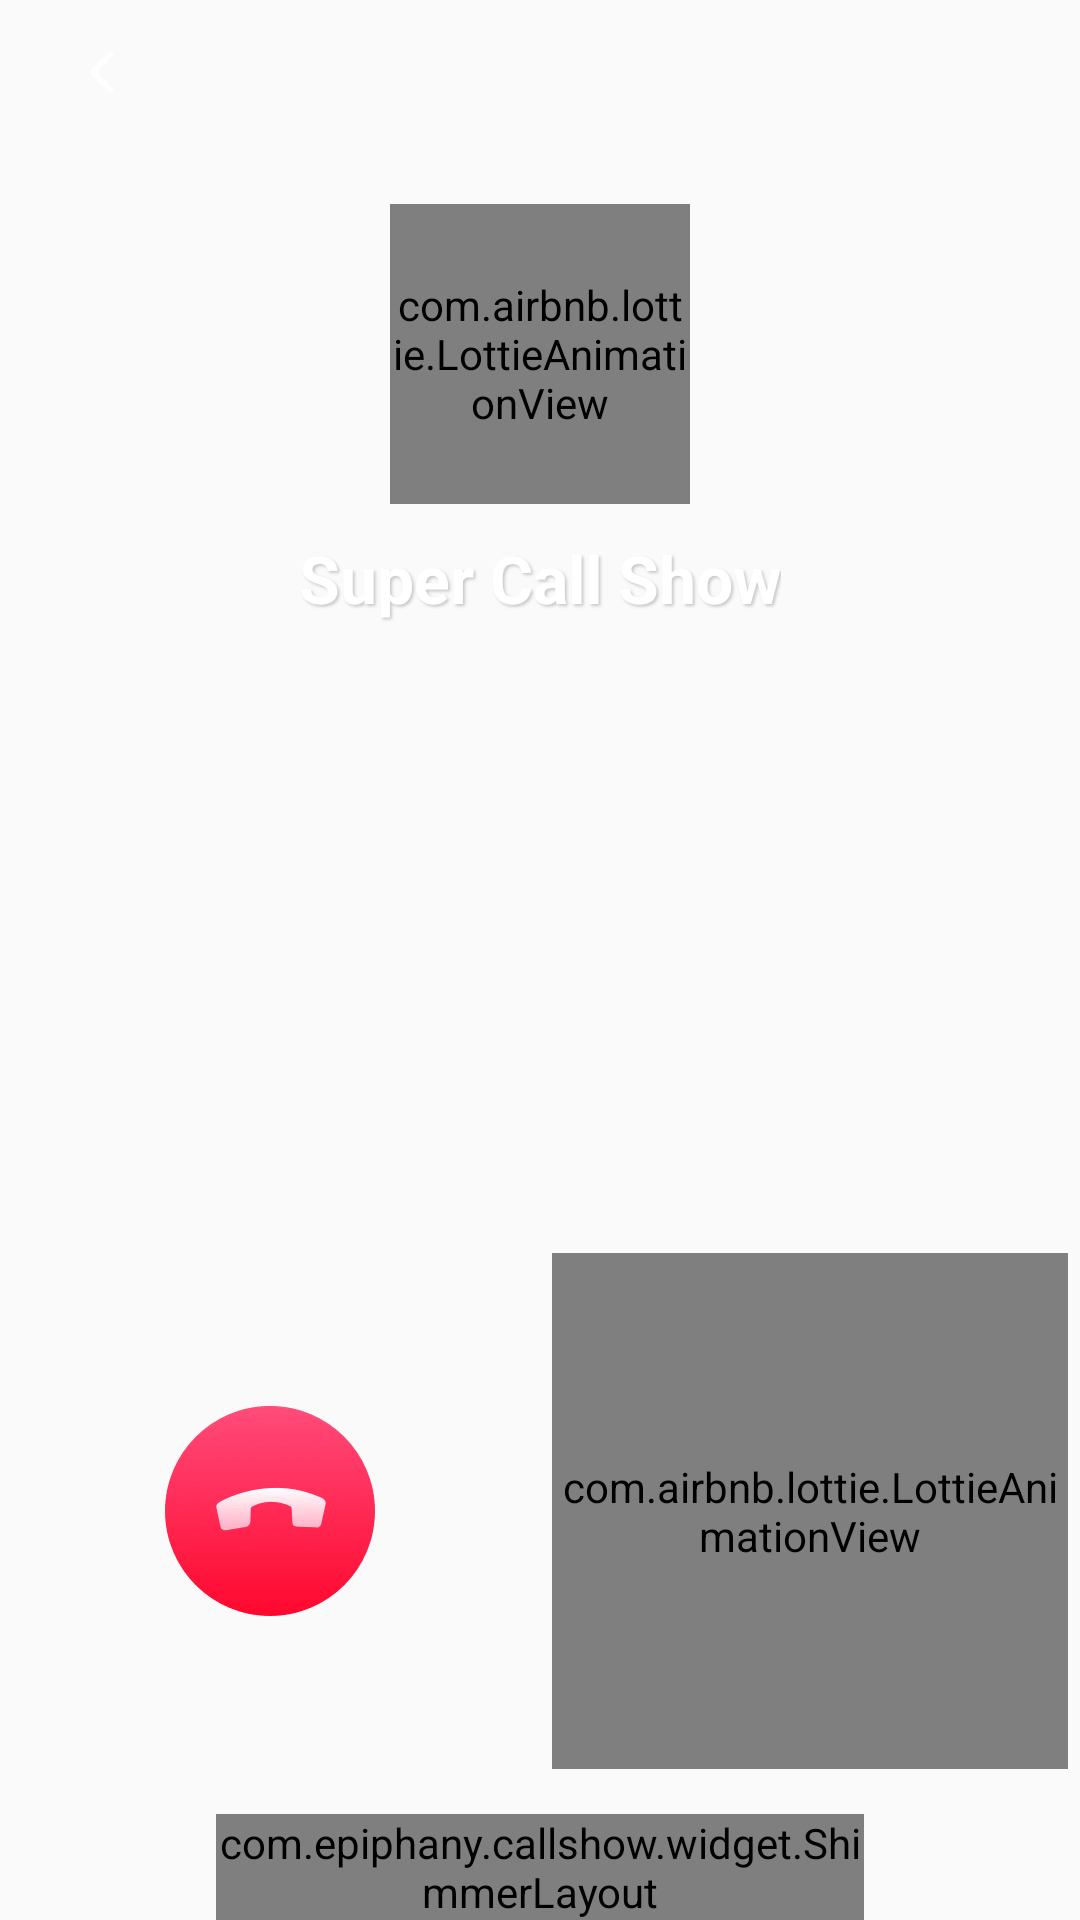

Layout XML and referenced resources for this Android screen:
<!-- AndroidManifest.xml: application theme AppTheme -->
<!-- res/layout/activity_call_show_display.xml -->
<?xml version="1.0" encoding="utf-8"?>
<layout xmlns:app="http://schemas.android.com/apk/res-auto"
    xmlns:tools="http://schemas.android.com/tools">

    <androidx.constraintlayout.widget.ConstraintLayout xmlns:android="http://schemas.android.com/apk/res/android"
        android:layout_width="match_parent"
        android:layout_height="match_parent">

        <FrameLayout
            android:id="@+id/fl_content"
            android:layout_width="match_parent"
            android:layout_height="match_parent"
            app:layout_constraintBottom_toBottomOf="parent"
            app:layout_constraintEnd_toEndOf="parent"
            app:layout_constraintStart_toStartOf="parent"
            app:layout_constraintTop_toTopOf="parent" />

        <ImageView
            android:id="@+id/iv_back_but"
            android:layout_width="wrap_content"
            android:layout_height="wrap_content"
            android:layout_marginStart="@dimen/dp_10"
            android:gravity="start"
            android:minWidth="@dimen/dp_48"
            android:minHeight="@dimen/dp_48"
            android:scaleType="centerInside"
            android:src="@drawable/ic_back_white"
            app:layout_constraintStart_toStartOf="parent"
            app:layout_constraintTop_toTopOf="parent"
            tools:ignore="ContentDescription,RtlSymmetry" />

        <com.airbnb.lottie.LottieAnimationView
            android:id="@+id/iv_avatar"
            android:layout_width="@dimen/dp_100"
            android:layout_height="@dimen/dp_100"
            android:layout_marginTop="@dimen/dp_20"
            app:layout_constraintEnd_toEndOf="parent"
            app:layout_constraintStart_toStartOf="parent"
            app:layout_constraintTop_toBottomOf="@id/iv_back_but"
            app:lottie_autoPlay="true"
            app:lottie_fileName="anim/default_avatar.json"
            app:lottie_loop="true" />

        <TextView
            android:id="@+id/tv_phone_name"
            android:layout_width="wrap_content"
            android:layout_height="wrap_content"
            android:layout_marginTop="@dimen/dp_10"
            android:shadowColor="@color/black_alpha_20"
            android:shadowDx="2"
            android:shadowDy="2"
            android:shadowRadius="2.0"
            android:text="@string/app_name"
            android:textColor="@color/white"
            android:textSize="@dimen/sp_22"
            android:textStyle="bold"
            app:layout_constraintEnd_toEndOf="parent"
            app:layout_constraintStart_toStartOf="parent"
            app:layout_constraintTop_toBottomOf="@id/iv_avatar" />

        <TextView
            android:id="@+id/tv_phone_number"
            style="@style/TextAppearance.AppCompat.Medium"
            android:layout_width="wrap_content"
            android:layout_height="wrap_content"
            android:layout_marginTop="@dimen/dp_10"
            android:shadowColor="@color/black_alpha_20"
            android:shadowDx="2"
            android:shadowDy="2"
            android:shadowRadius="2.0"
            android:textColor="@color/white"
            android:textSize="@dimen/sp_18"
            app:layout_constraintEnd_toEndOf="@id/tv_phone_name"
            app:layout_constraintStart_toStartOf="@id/tv_phone_name"
            app:layout_constraintTop_toBottomOf="@id/tv_phone_name" />

        <LinearLayout
            android:id="@+id/fl_control_view"
            android:layout_width="match_parent"
            android:layout_height="wrap_content"
            android:layout_marginBottom="@dimen/dp_15"
            android:gravity="center"
            android:orientation="horizontal"
            app:layout_constraintBottom_toTopOf="@id/sl_all_call"
            app:layout_constraintEnd_toEndOf="parent"
            app:layout_constraintStart_toStartOf="parent"
            tools:ignore="DisableBaselineAlignment">

            <FrameLayout
                android:layout_width="0dp"
                android:layout_height="wrap_content"
                android:layout_weight="1">

                <ImageView
                    android:id="@+id/iv_refuse"
                    android:layout_width="70dp"
                    android:layout_height="70dp"
                    android:layout_gravity="center"
                    android:src="@drawable/ic_bth_close"
                    tools:ignore="ContentDescription" />

            </FrameLayout>

            <FrameLayout
                android:layout_width="0dp"
                android:layout_height="wrap_content"
                android:layout_weight="1">

                <com.airbnb.lottie.LottieAnimationView
                    android:id="@+id/la_answer"
                    android:layout_width="172dp"
                    android:layout_height="172dp"
                    android:layout_gravity="center"
                    app:lottie_autoPlay="true"
                    app:lottie_fileName="anim/incoming_call.json"
                    app:lottie_loop="true" />
            </FrameLayout>
        </LinearLayout>

        <com.epiphany.callshow.widget.ShimmerLayout
            android:id="@+id/sl_all_call"
            android:layout_width="0dp"
            android:layout_height="wrap_content"
            app:layout_constraintBottom_toBottomOf="parent"
            app:layout_constraintEnd_toEndOf="parent"
            app:layout_constraintStart_toStartOf="parent"
            app:layout_constraintWidth_percent="0.6"
            app:shimmer_auto_start="true"
            app:shimmer_color="@color/white_alpha_60">

            <TextView
                android:layout_width="match_parent"
                android:layout_height="wrap_content"
                android:layout_marginBottom="@dimen/dp_10"
                android:background="@drawable/bg_preview_bth"
                android:gravity="center"
                android:minWidth="@dimen/dp_150"
                android:minHeight="@dimen/dp_40"
                android:shadowColor="@color/black_alpha_20"
                android:shadowDx="2"
                android:shadowDy="2"
                android:shadowRadius="2.0"
                android:text="@string/setting_call_show"
                android:textColor="@color/white"
                android:textSize="@dimen/sp_16"
                android:textStyle="bold" />
        </com.epiphany.callshow.widget.ShimmerLayout>

    </androidx.constraintlayout.widget.ConstraintLayout>
</layout>
<!-- resources referenced by this layout -->
<resources>
  <color name="black_alpha_20">#33000000</color>
  <color name="white">#FFFFFFFF</color>
  <color name="white_alpha_60">#99FFFFFF</color>
  <dimen name="dp_10">10dp</dimen>
  <dimen name="dp_100">100dp</dimen>
  <dimen name="dp_15">15dp</dimen>
  <dimen name="dp_150">150dp</dimen>
  <dimen name="dp_20">20dp</dimen>
  <dimen name="dp_40">40dp</dimen>
  <dimen name="dp_48">48dp</dimen>
  <dimen name="sp_16">16sp</dimen>
  <dimen name="sp_18">18sp</dimen>
  <dimen name="sp_22">22sp</dimen>
  <!-- drawable bg_preview_bth (drawable) -->
  <?xml version="1.0" encoding="utf-8"?>
  <shape xmlns:android="http://schemas.android.com/apk/res/android">
      <solid android:color="@color/theme_color" />
      <corners android:radius="@dimen/dp_60" />
  </shape>
  <!-- drawable ic_back_white: png bitmap (drawable-xxhdpi, 197 bytes) -->
  <!-- drawable ic_bth_close: png bitmap (drawable-xxhdpi, 4223 bytes) -->
  <string name="app_name">Super Call Show</string>
  <string name="setting_call_show">Set as call show</string>
  <style name="AppTheme" parent="Theme.AppCompat.Light.NoActionBar">
          
          <item name="colorPrimary">@color/colorPrimary</item>
          <item name="colorPrimaryDark">@color/colorPrimaryDark</item>
          <item name="colorAccent">@color/colorAccent</item>
      </style>
  <dimen name="dp_60">60dp</dimen>
  <color name="colorPrimary">#10000000</color>
  <color name="colorPrimaryDark">#10000000</color>
  <color name="colorAccent">#10000000</color>
</resources>
